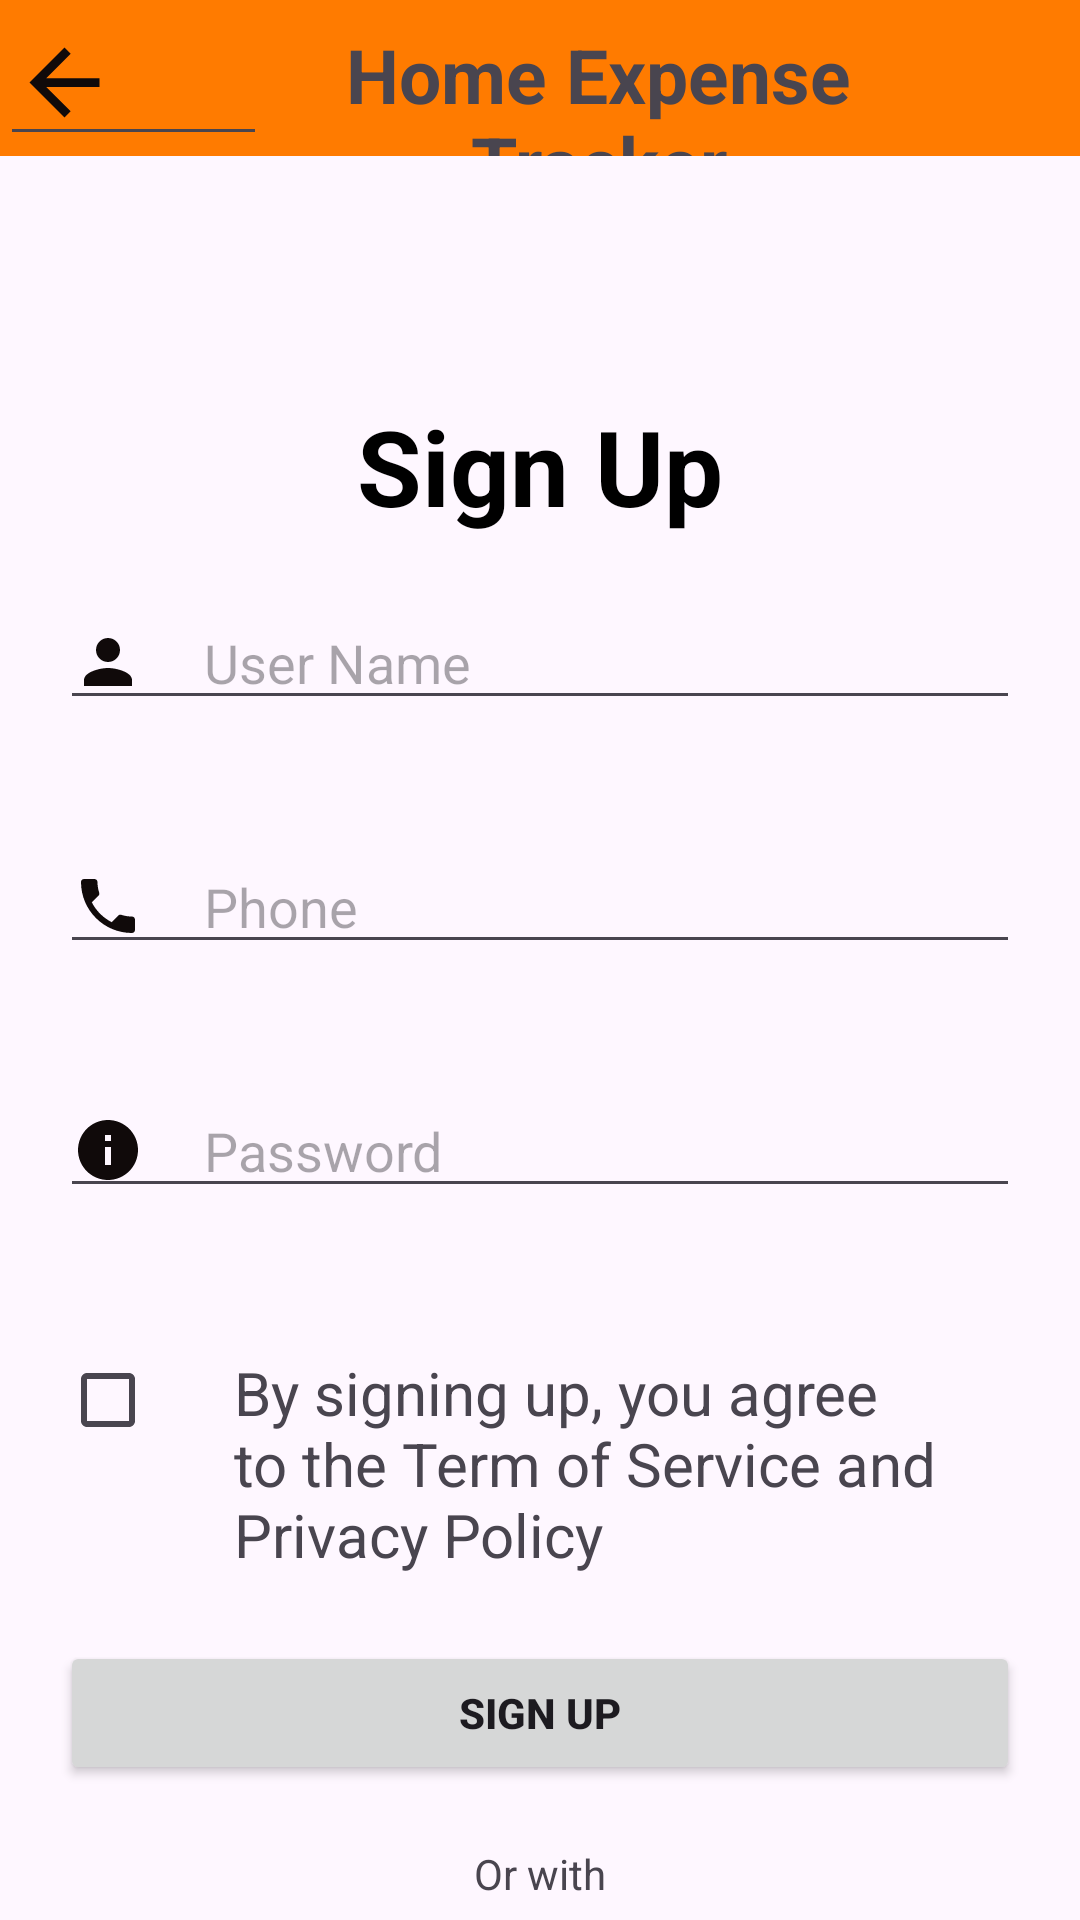

Layout XML and referenced resources for this Android screen:
<!-- AndroidManifest.xml: application theme Theme.HomeExpnsTrack -->
<!-- res/layout/activity_sign_up2.xml -->
<?xml version="1.0" encoding="utf-8"?>
<LinearLayout xmlns:android="http://schemas.android.com/apk/res/android"
    xmlns:app="http://schemas.android.com/apk/res-auto"
    xmlns:tools="http://schemas.android.com/tools"
    android:layout_width="match_parent"
    android:layout_height="match_parent"
    android:orientation="vertical"
    tools:context=".signUpActivity2">

    <LinearLayout
        android:layout_width="match_parent"
        android:layout_height="wrap_content"
        android:orientation="horizontal"
        android:background="@color/orange">


        <EditText
            android:layout_width="wrap_content"
            android:layout_height="wrap_content"
            android:drawableStart="@drawable/arrow_back"
            android:id="@+id/arrowBack"
            android:paddingRight="50dp"/>

        <TextView
        android:layout_width="match_parent"
        android:layout_height="50dp"
        android:paddingRight="50dp"
        android:text="Home Expense Tracker"
        android:textSize="25dp"
        android:textStyle="bold"
        android:gravity="center"/>

    </LinearLayout>

        <TextView
            android:layout_width="wrap_content"
            android:layout_height="wrap_content"
            android:text="Sign Up"
            android:textSize="35dp"
            android:textAlignment="center"
            android:textStyle="bold"
            android:textColor="@color/black"
            android:layout_gravity="center"
            android:layout_marginTop="80dp"/>

    <EditText
        android:id="@+id/username"
        android:layout_width="match_parent"
        android:layout_height="wrap_content"
        android:layout_margin="20dp"
        android:drawableStart="@drawable/person"
        android:drawablePadding="20dp"
        android:hint="User Name"
        android:layout_marginBottom="20dp"
        android:inputType="textPersonName"/>

    <EditText
        android:id="@+id/phone"
        android:layout_width="match_parent"
        android:layout_height="wrap_content"
        android:layout_margin="20dp"
        android:drawableStart="@drawable/phone"
        android:drawablePadding="20dp"
        android:hint="Phone"
        android:layout_marginBottom="20dp"
        android:inputType="number"/>

    <EditText
        android:id="@+id/password"
        android:layout_width="match_parent"
        android:layout_height="wrap_content"
        android:layout_margin="20dp"
        android:drawableStart="@drawable/baseline_info_24"
        android:drawablePadding="20dp"
        android:hint="Password"
        android:layout_marginBottom="20dp"
        android:inputType="textPassword"/>

    <LinearLayout
        android:layout_width="match_parent"
        android:layout_height="wrap_content"
        android:orientation="horizontal"
        android:layout_marginTop="20dp">

        <CheckBox
            android:id="@+id/checkbox1"
            android:layout_width="wrap_content"
            android:layout_height="wrap_content"
            android:layout_marginLeft="20dp"
            android:layout_marginRight="10dp"/>

        <TextView
            android:layout_width="wrap_content"
            android:layout_height="wrap_content"
            android:text="By signing up, you agree to the Term of Service and Privacy Policy"
            android:textSize="20dp"
            android:layout_marginRight="20dp"
            android:layout_marginBottom="10sp"/>

    </LinearLayout>

    <Button
        android:id="@+id/comSignUpbtn"
        android:layout_width="match_parent"
        android:layout_height="wrap_content"
        android:layout_margin="20dp"
        android:text="Sign Up"
        android:textStyle="bold"/>
    <TextView
        android:layout_width="wrap_content"
        android:layout_height="wrap_content"
        android:text="Or with"
        android:layout_gravity="center"/>
    <EditText
        android:id="@+id/google"
        android:layout_width="match_parent"
        android:layout_height="wrap_content"
        android:layout_margin="20dp"
        android:drawableStart="@drawable/googlelogo"
        android:paddingLeft="30dp"
        android:text="Sign Up with Google"
        android:textAlignment="center"
        android:textStyle="bold"/>
        <LinearLayout
            android:layout_width="match_parent"
            android:layout_height="wrap_content"
            android:orientation="horizontal">
            <TextView
                android:layout_width="wrap_content"
                android:layout_height="wrap_content"
                android:text="Already have an account? "
                android:layout_marginTop="20dp"
                android:layout_marginLeft="50dp"
                android:textAlignment="center"
                android:textSize="20dp"/>
            <EditText
                android:id="@+id/loginback"
                android:layout_width="wrap_content"
                android:layout_height="wrap_content"
                android:text="Login"
                android:paddingLeft="10dp"
                android:layout_marginTop="20dp"
                android:background="@color/white"
                android:textStyle="bold"/>

        </LinearLayout>
</LinearLayout>
<!-- resources referenced by this layout -->
<resources>
  <color name="black">#FF000000</color>
  <color name="orange">#ff7b00</color>
  <color name="white">#FFFFFFFF</color>
  <!-- drawable arrow_back (drawable) -->
  <vector android:autoMirrored="true" android:height="35dp"
      android:tint="#100A0A" android:viewportHeight="24"
      android:viewportWidth="24" android:width="35dp" xmlns:android="http://schemas.android.com/apk/res/android">
      <path android:fillColor="@android:color/white" android:pathData="M20,11H7.83l5.59,-5.59L12,4l-8,8 8,8 1.41,-1.41L7.83,13H20v-2z"/>
  </vector>
  <!-- drawable baseline_info_24 (drawable) -->
  <vector android:height="24dp" android:tint="#100A0A"
      android:viewportHeight="24" android:viewportWidth="24"
      android:width="24dp" xmlns:android="http://schemas.android.com/apk/res/android">
      <path android:fillColor="@android:color/white" android:pathData="M12,2C6.48,2 2,6.48 2,12s4.48,10 10,10 10,-4.48 10,-10S17.52,2 12,2zM13,17h-2v-6h2v6zM13,9h-2L11,7h2v2z"/>
  </vector>
  <!-- drawable googlelogo: jpg bitmap (drawable, 4325 bytes) -->
  <!-- drawable person (drawable) -->
  <vector android:height="24dp" android:tint="#100A0A"
      android:viewportHeight="24" android:viewportWidth="24"
      android:width="24dp" xmlns:android="http://schemas.android.com/apk/res/android">
      <path android:fillColor="@android:color/white" android:pathData="M12,12c2.21,0 4,-1.79 4,-4s-1.79,-4 -4,-4 -4,1.79 -4,4 1.79,4 4,4zM12,14c-2.67,0 -8,1.34 -8,4v2h16v-2c0,-2.66 -5.33,-4 -8,-4z"/>
  </vector>
  <!-- drawable phone (drawable) -->
  <vector android:height="24dp" android:tint="#100A0A"
      android:viewportHeight="24" android:viewportWidth="24"
      android:width="24dp" xmlns:android="http://schemas.android.com/apk/res/android">
      <path android:fillColor="@android:color/white" android:pathData="M6.62,10.79c1.44,2.83 3.76,5.14 6.59,6.59l2.2,-2.2c0.27,-0.27 0.67,-0.36 1.02,-0.24 1.12,0.37 2.33,0.57 3.57,0.57 0.55,0 1,0.45 1,1V20c0,0.55 -0.45,1 -1,1 -9.39,0 -17,-7.61 -17,-17 0,-0.55 0.45,-1 1,-1h3.5c0.55,0 1,0.45 1,1 0,1.25 0.2,2.45 0.57,3.57 0.11,0.35 0.03,0.74 -0.25,1.02l-2.2,2.2z"/>
  </vector>
  <style name="Theme.HomeExpnsTrack" parent="Base.Theme.HomeExpnsTrack" />
  <style name="Base.Theme.HomeExpnsTrack" parent="Theme.Material3.DayNight.NoActionBar">
          
          <item name="colorPrimary">@color/purple_500</item>
      </style>
  <color name="purple_500">#FF6200EE</color>
</resources>
